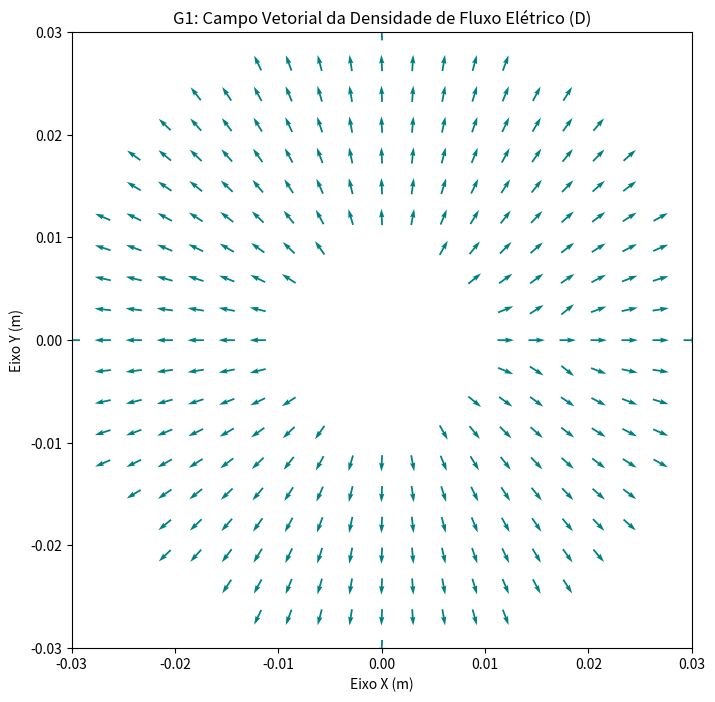
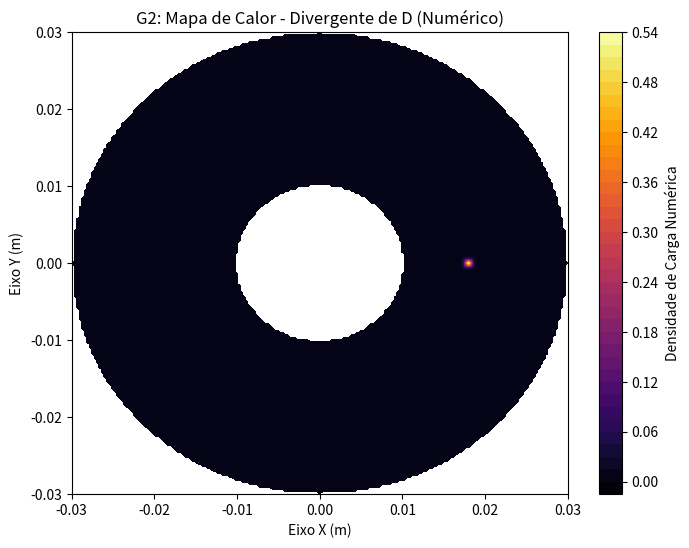
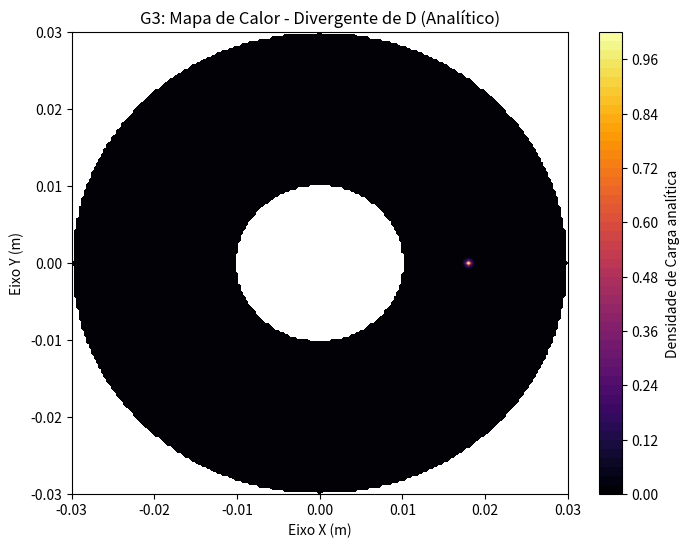
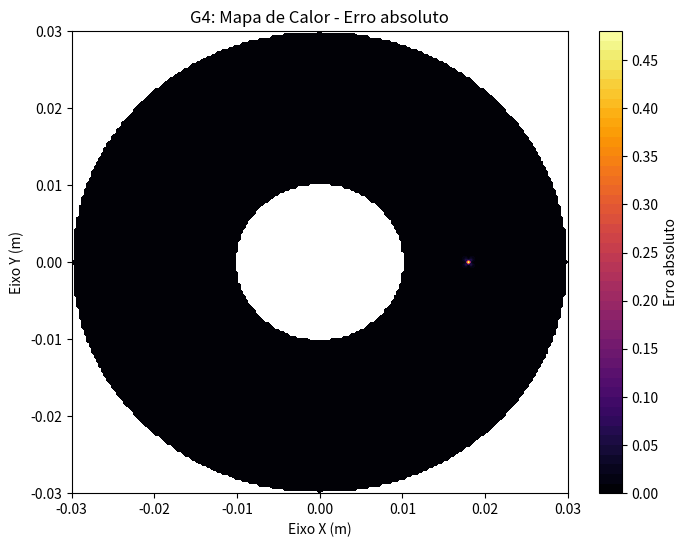

The script that saved these images, in order:
#TRABALHO 1 - ELETROMAGNETISMO - TURMA A1 - 04/06/2026 - OPÇÃO A - CABO COAXIAL 
# INTEGRANTES DO GRUPO: LUCAS VINÍCIUS DE CARVALHO REIS - 12421EEL005 // VINÍCIUS LIMA GARCIA - 12421EEL009

# IMPORTAÇÃO DAS BIBLIOTECAS
import os
import math
import numpy as np
import matplotlib.pyplot as plt



#CONSTANTES 
PI = math.pi
A = 5 * 10**(-8)
E = 1e-7

# DEFINIÇÃO DAS VARIAVEIS 
n = 201
val_min = - 0.03
val_max = 0.03


p_L = 0.000003
Er = 2.3
ro = 3.0
p = [0.018 , 0]

# OBS: O número infinitesimal 1e-15 foi adicionado nos denominadores para evitar mensagens de erro por divisão por 0

# DEFINIÇÃO DA MALHA
def Malha_2D(val_min, val_max, n):
    x = np.linspace(val_min, val_max, n) # Vetor unidimensional de x
    y = np.linspace(val_min, val_max, n) # Vetor unidimensional de y

    X,Y = np.meshgrid(x, y, indexing='ij') # Matriz de coordenadas (malha espacial)

    # DEFINIÇÃO DO PASSO A SER DADO ENTRE CADA PONTO DA MALHA
    delta_x = (val_max - val_min)/(n - 1)
    delta_y = (val_max - val_min)/(n - 1)
    return X, Y, delta_x, delta_y

#CALCULO DA DENSIDADE
def Densidade(x,y,x0):
    Dx = (p_L/(2*PI)) * (x/(x**2 + y**2 + E)) + A * ((x - x0)/((x-x0)**2 + y**2 + E))
    Dy = (p_L/(2*PI)) * (y/(x**2 + y**2 + E)) + A * ((y)/((x-x0)**2 + y**2 + E))
    return Dx,Dy

#CALCULO DA DIVERGÊNCIA NUMERICAMENTE
def Divergencia_numerica (Dx, Dy, delta_x, delta_y):
    # Tamanho da malha
    Nx = len(Dx)        
    Ny = len(Dx[0])

    ro_n = [[0.0 for _ in range(Ny)] for _ in range(Nx)] # Cria a matriz que vai guardar o rô calculado númericamente

    # Laço que percorre a malha
    for i in range(Nx):
        for j in range(Ny):

            # Derivada parcial em x
            if i == 0:
                dx = (Dx[i+1][j]-Dx[i][j])/delta_x  # Diferença unilateral progressiva
            elif i == Nx - 1:
                dx = (Dx[i][j]-Dx[i-1][j])/delta_x  # Diferença unilateral regressiva
            else:
                dx = (Dx[i+1][j] - Dx[i-1][j]) / (2 * delta_x) # Diferença centrada

            # Derivada parcial em y
            if j == 0:
                dy = (Dy[i][j+1]-Dy[i][j])/delta_y  # Diferença unilateral progressiva
            elif j == Ny - 1:
                dy = (Dy[i][j]-Dy[i][j-1])/delta_y  # Diferença unilateral regressiva
            else:
                dy = (Dy[i][j+1] - Dy[i][j-1]) / (2 * delta_y) # Diferença centrada
            # Calculo do divergente
            ro_n[i][j] = dx + dy
    return ro_n

#CALCULO DO RÔ ANALITICAMENTE 
def Divergência_analitica(X, Y, x0):
    # Tamanho da malha
    Nx = len(X)        
    Ny = len(X[0])

    ro_a = [[0.0 for _ in range(Ny)] for _ in range(Nx)] # Cria a matriz que vai guardar o rô calculado númericamente

    # Laço que percorre a malha
    for i in range(Nx):
        for j in range(Ny):
            
            x = X[i][j]
            y = Y[i][j]

            # Componentes do divergente já calculados
            dx = (p_L/(2*PI)) * ((y**2 - x**2 + E)/(y**2 + x**2 + E)**2) + A*((y**2-(x-x0)**2 + E)/((x-x0)**2 + y**2 + E)**2)
            dy = (p_L/(2*PI)) * ((x**2 - y**2 + E)/(y**2 + x**2 + E)**2) + A*(((x-x0)**2-y**2 + E)/((x-x0)**2 + y**2 + E)**2)

            ro_a[i][j] = dx + dy
    return ro_a

def plot_graficos(X, Y, ro_n, ro_a, Dx, Dy):

    #DEFININDO UM PATH PARA ALOCAR AS IMAGENS DOS GRÁFICOS E CRIANDO A PASTA
    pasta_destino = 'Resultados_Graficos'
    if not os.path.exists(pasta_destino): # Confere se a pasta não existe
        os.makedirs(pasta_destino) # Cria a pasta se não existir

    # Transforma as listas em arrays do numpy para facilitar a manipulação
    ro_a = np.array(ro_a)
    ro_n = np.array(ro_n)

    raio = np.sqrt(X**2 + Y**2)
    mascara_fora = (raio < 0.01) | (raio > 0.03) # Delimita a área de centro do condutor 

    # Exclui a área do centro do condutor para a plotagem  deixar o isolante mais visível 
    ro_n[mascara_fora] = np.nan
    ro_a[mascara_fora] = np.nan
    Dx[mascara_fora] = np.nan
    Dy[mascara_fora] = np.nan

    #VISUALIZAÇÃO DO GRÁFICO DE CAMPO VETORIAL
    plt.figure(figsize=(8, 8)) 
    p = 10 # Passo pra definir amostragem e evitar que as setas fiquem "invisíveis" pela grande quantidade de pontos

    # Fatiamento das matrizes
    X_q = X[::p, ::p]
    Y_q = Y[::p, ::p]
    Dx_q = Dx[::p, ::p]
    Dy_q = Dy[::p, ::p]

    
    modulo = np.sqrt(Dx_q**2 + Dy_q**2) # Transformação dos vetores em vetores unitários
    modulo[modulo == 0] = 1e-15 # Impede a divisão por zero

    # Transforma o vetor em unitário
    Dx_norm = Dx_q / modulo
    Dy_norm = Dy_q / modulo

    plt.quiver(X_q, Y_q, Dx_norm, Dy_norm, color='teal', pivot='mid')

    plt.title('G1: Campo Vetorial da Densidade de Fluxo Elétrico (D)')
    plt.xlabel('Eixo X (m)')
    plt.ylabel('Eixo Y (m)')
    plt.xlim(val_min, val_max)
    plt.ylim(val_min, val_max)
    #plt.show()
    plt.savefig(f'{pasta_destino}/Campo Vetorial da Densidade de Fluxo Elétrico (D).png', dpi=300, bbox_inches='tight')

    #VISUALIZAÇÃO DO GRÁFICO DENSIDADE DE CARGA NUMÉRICA
    plt.figure(figsize=(8, 6))
    plt.contourf(X, Y, ro_n, levels=50, cmap='inferno')
    plt.colorbar(label='Densidade de Carga Numérica')
    plt.title('G2: Mapa de Calor - Divergente de D (Numérico)')
    plt.xlabel('Eixo X (m)')
    plt.ylabel('Eixo Y (m)')
    #plt.show()
    plt.savefig(f'{pasta_destino}/Mapa de Calor - Divergente de D (Numérico).png', dpi=300, bbox_inches='tight')

    #VISUALIZAÇÃO DO GRÁFICO DENSIDADE DE CARGA ANALÍTICA
    plt.figure(figsize=(8, 6))
    plt.contourf(X, Y, ro_a, levels=50, cmap='inferno')
    plt.colorbar(label='Densidade de Carga analítica')
    plt.title('G3: Mapa de Calor - Divergente de D (Analítico)')
    plt.xlabel('Eixo X (m)')
    plt.ylabel('Eixo Y (m)')
    #plt.show()
    plt.savefig(f'{pasta_destino}/Mapa de Calor - Divergente de D (Analítico).png', dpi=300, bbox_inches='tight')

    #VISUALIZAÇÃO DO GRÁFICO DE ERRO ABSOLUTO
    erro_absoluto = np.abs(np.array(ro_n) - np.array(ro_a))
    plt.figure(figsize=(8, 6))
    plt.contourf(X, Y, erro_absoluto, levels=50, cmap='inferno')
    plt.colorbar(label='Erro absoluto')
    plt.title('G4: Mapa de Calor - Erro absoluto')
    plt.xlabel('Eixo X (m)')
    plt.ylabel('Eixo Y (m)')
    #plt.show()
    plt.savefig(f'{pasta_destino}/Mapa de Calor - Erro absoluto.png', dpi=300, bbox_inches='tight')

    

def main():
    X, Y, delta_x, delta_y = Malha_2D(val_min, val_max, n)
    Dx, Dy = Densidade(X, Y, p[0])
    ro_n = Divergencia_numerica(Dx, Dy, delta_x, delta_y)
    ro_a = Divergência_analitica(X, Y, p[0])
    
    #PLOTANDO OS GRÁFICOS SOLICITADOS
    print("Calculo concluído! Gerando gráfico...")
    plot_graficos(X, Y, ro_n, ro_a, Dx, Dy)
    
    
main()
